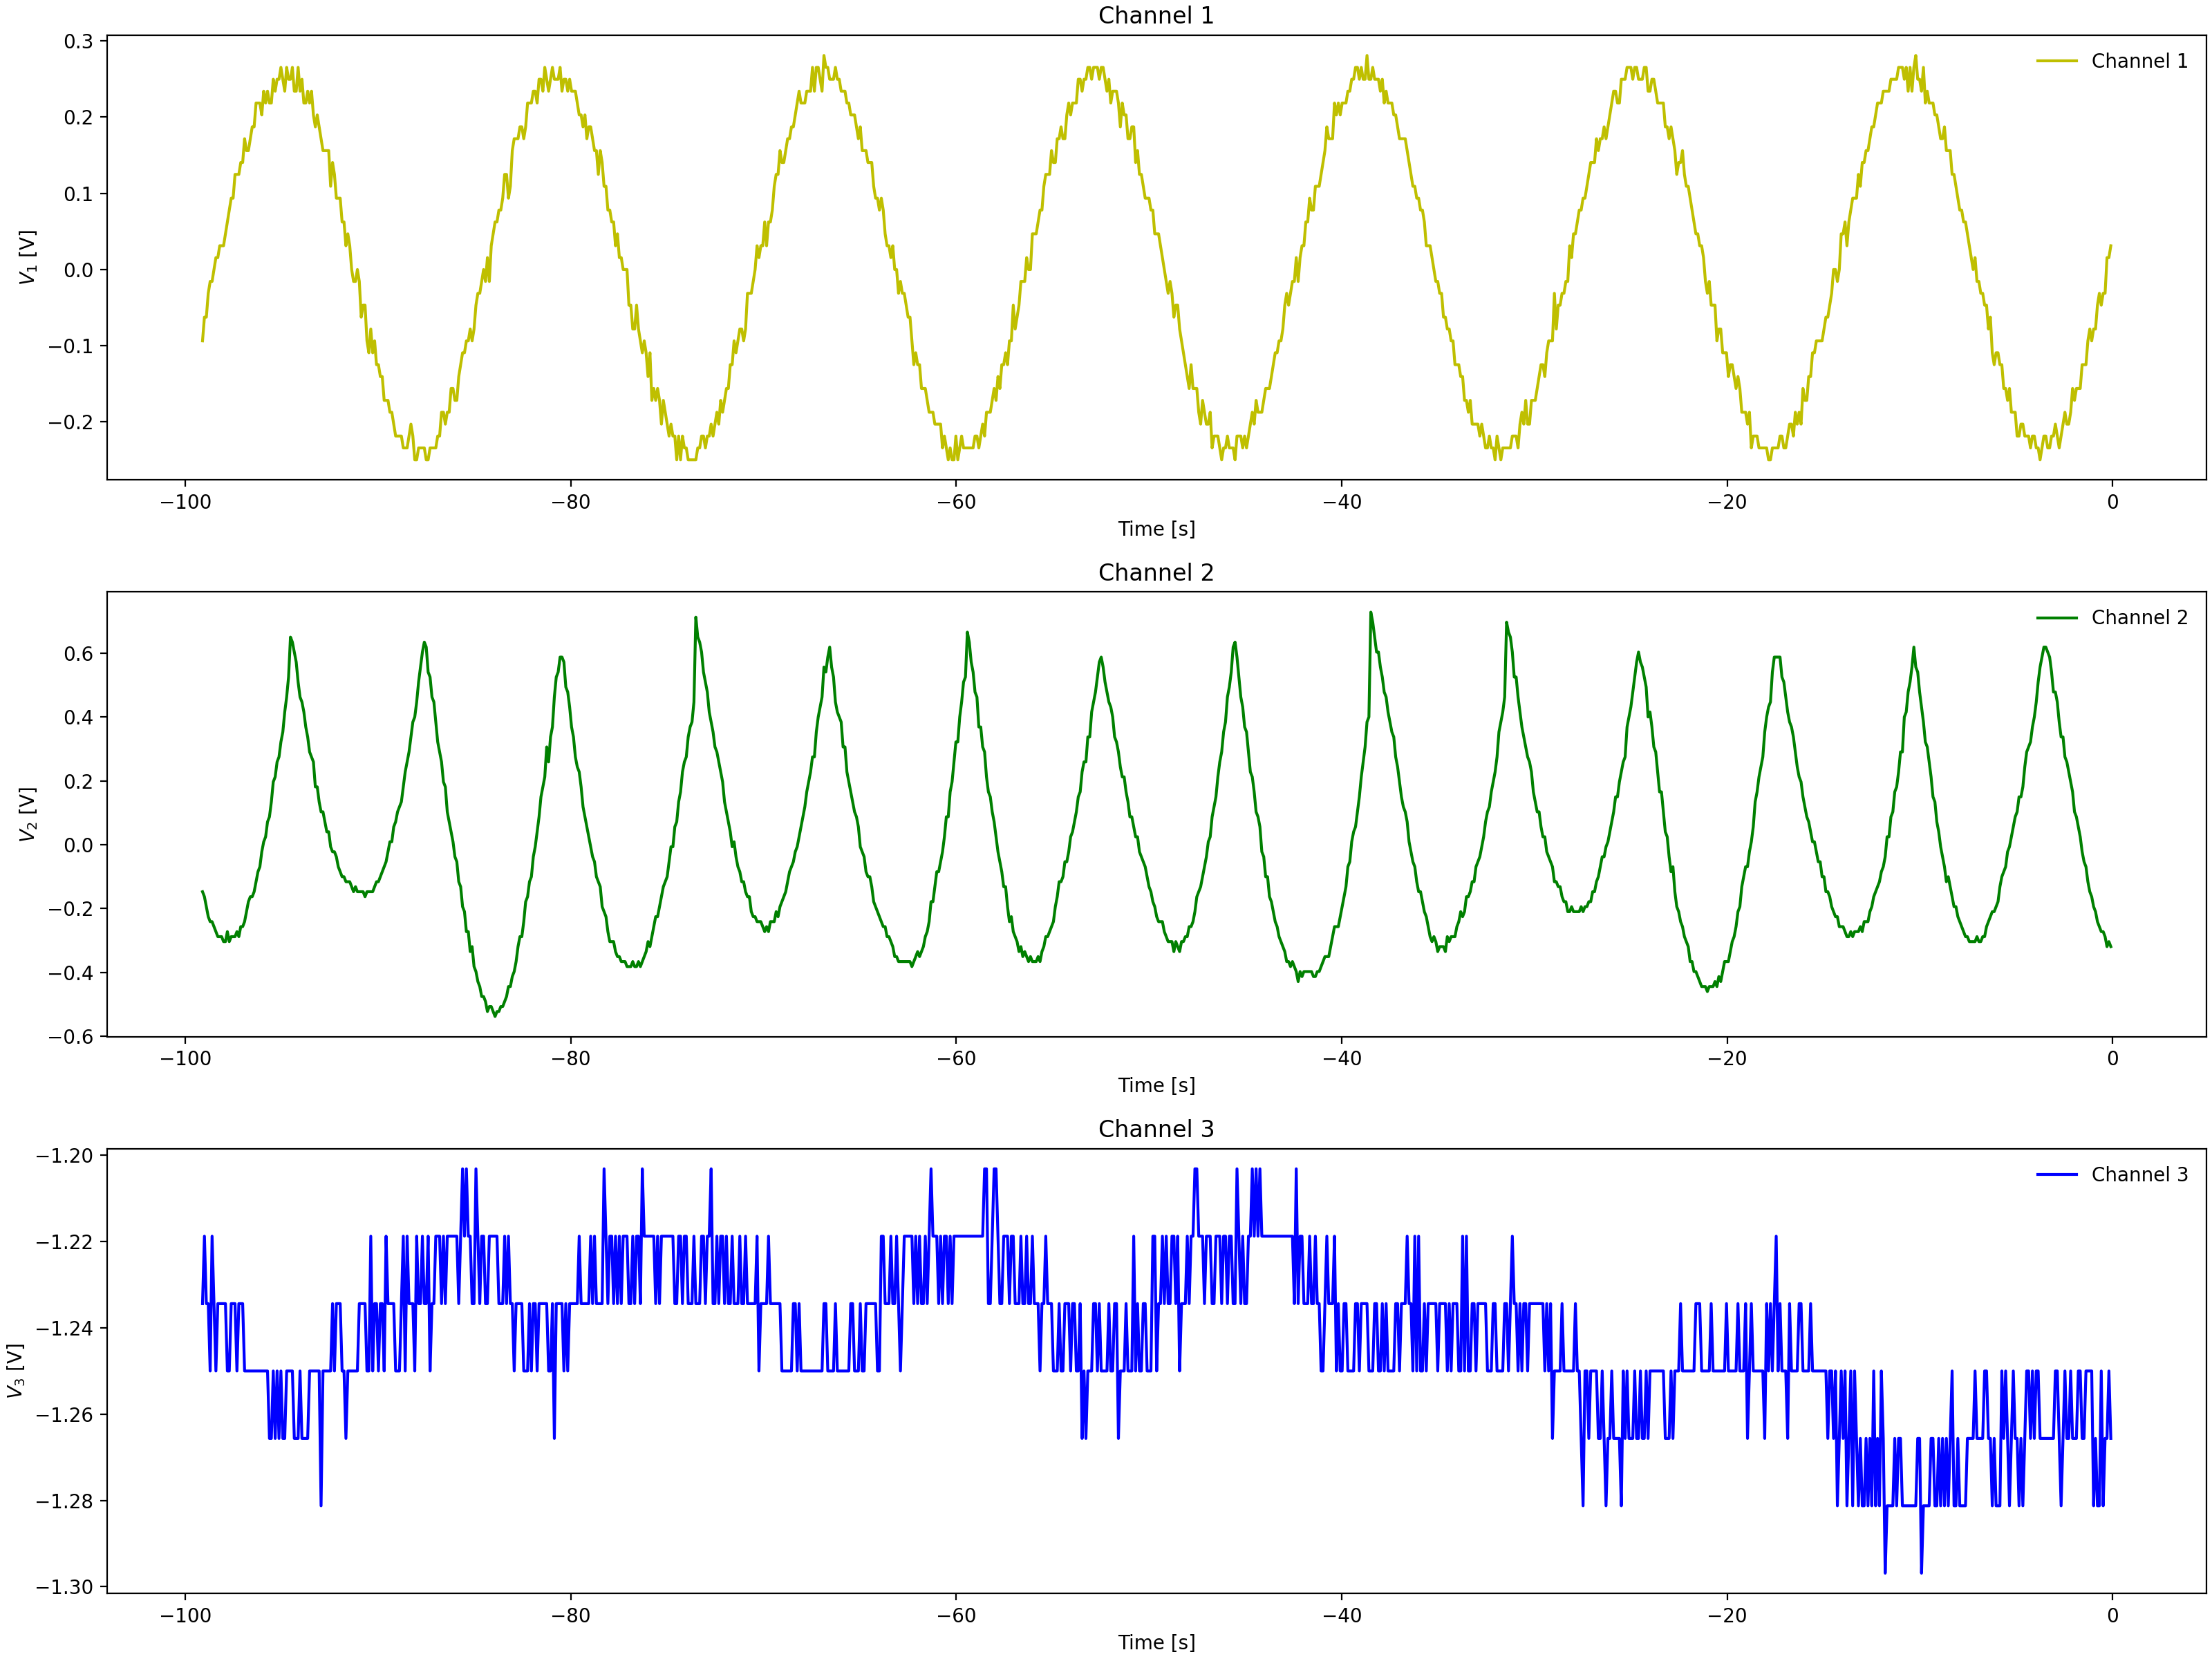

Data behind this chart, as committed beside it:
Channel 1 Time, Channel 1 Voltage, Channel 2 Time, Channel 2 Voltage, Channel 3 Time, Channel 3 Voltage
-0.0992, 0.01537, -0.0992, -0.444, -0.0992, -1.203
-0.1984, -0.00025, -0.1984, -0.4284, -0.1984, -1.188
-0.2976, -0.0315, -0.2976, -0.3971, -0.2976, -1.203
-0.3968, 0.01537, -0.3968, -0.4128, -0.3968, -1.188
-0.496, -0.0315, -0.496, -0.3815, -0.496, -1.203
-0.5952, -0.0315, -0.5952, -0.3659, -0.5952, -1.203
-0.6944, -0.06275, -0.6944, -0.319, -0.6944, -1.203
-0.7936, -0.06275, -0.7936, -0.3346, -0.7936, -1.203
-0.8928, -0.06275, -0.8928, -0.3034, -0.8928, -1.188
-0.992, -0.07838, -0.992, -0.2721, -0.992, -1.188
-1.091, -0.1096, -1.091, -0.2565, -1.091, -1.203
-1.19, -0.094, -1.19, -0.2096, -1.19, -1.188
-1.29, -0.1096, -1.29, -0.1784, -1.29, -1.203
-1.389, -0.1096, -1.389, -0.1628, -1.389, -1.188
-1.488, -0.1253, -1.488, -0.1471, -1.488, -1.203
-1.587, -0.1409, -1.587, -0.069, -1.587, -1.188
-1.686, -0.1565, -1.686, -0.05337, -1.686, -1.188
-1.786, -0.1565, -1.786, 0.009125, -1.786, -1.188
-1.885, -0.1409, -1.885, 0.02475, -1.885, -1.188
-1.984, -0.1878, -1.984, 0.08725, -1.984, -1.203
-2.083, -0.1878, -2.083, 0.1029, -2.083, -1.203
-2.182, -0.1721, -2.182, 0.1654, -2.182, -1.172
-2.282, -0.1878, -2.282, 0.1966, -2.282, -1.188
-2.381, -0.219, -2.381, 0.2122, -2.381, -1.203
-2.48, -0.1878, -2.48, 0.2904, -2.48, -1.203
-2.579, -0.2034, -2.579, 0.3372, -2.579, -1.203
-2.678, -0.2034, -2.678, 0.3841, -2.678, -1.203
-2.778, -0.219, -2.778, 0.4466, -2.778, -1.188
-2.877, -0.2034, -2.877, 0.4779, -2.877, -1.188
-2.976, -0.219, -2.976, 0.5404, -2.976, -1.188
-3.075, -0.2502, -3.075, 0.5716, -3.075, -1.203
-3.174, -0.2346, -3.174, 0.6185, -3.174, -1.203
-3.274, -0.219, -3.274, 0.6498, -3.274, -1.188
-3.373, -0.2346, -3.373, 0.6966, -3.373, -1.203
-3.472, -0.219, -3.472, 0.7123, -3.472, -1.203
-3.571, -0.2346, -3.571, 0.431, -3.571, -1.188
-3.67, -0.2346, -3.67, 0.3841, -3.67, -1.188
-3.77, -0.219, -3.77, 0.3216, -3.77, -1.188
-3.869, -0.2502, -3.869, 0.2747, -3.869, -1.188
-3.968, -0.2346, -3.968, 0.2279, -3.968, -1.203
-4.067, -0.219, -4.067, 0.1966, -4.067, -1.203
-4.166, -0.2346, -4.166, 0.1654, -4.166, -1.219
-4.266, -0.2502, -4.266, 0.1341, -4.266, -1.203
-4.365, -0.2346, -4.365, 0.056, -4.365, -1.203
-4.464, -0.2034, -4.464, 0.02475, -4.464, -1.203
-4.563, -0.219, -4.563, -0.0065, -4.563, -1.203
-4.662, -0.219, -4.662, -0.069, -4.662, -1.203
-4.762, -0.2034, -4.762, -0.069, -4.762, -1.188
-4.861, -0.219, -4.861, -0.1003, -4.861, -1.203
-4.96, -0.1721, -4.96, -0.1471, -4.96, -1.203
-5.059, -0.1878, -5.059, -0.1471, -5.059, -1.188
-5.158, -0.2034, -5.158, -0.2096, -5.158, -1.203
-5.258, -0.1878, -5.258, -0.2096, -5.258, -1.203
-5.357, -0.1721, -5.357, -0.2721, -5.357, -1.203
-5.456, -0.1721, -5.456, -0.2721, -5.456, -1.203
-5.555, -0.1565, -5.555, -0.2878, -5.555, -1.172
-5.654, -0.1409, -5.654, -0.319, -5.654, -1.188
-5.754, -0.1409, -5.754, -0.3503, -5.754, -1.203
-5.853, -0.1096, -5.853, -0.3503, -5.853, -1.188
-5.952, -0.1409, -5.952, -0.3815, -5.952, -1.172
... 939 more rows
